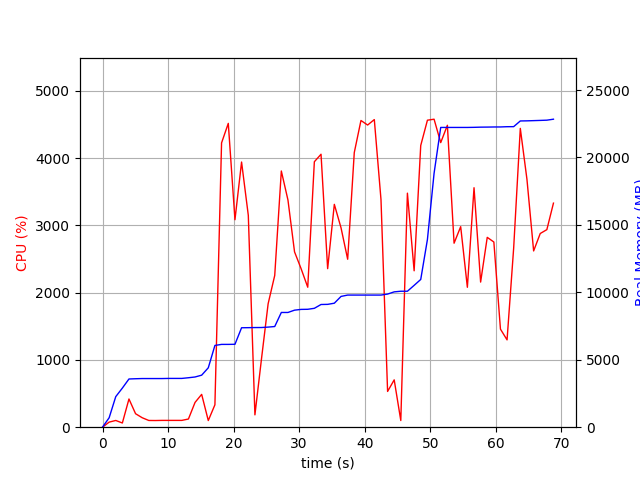

The data file committed next to this chart (first rows):
elapsed_time, nproc, cpu, mem_real, mem_virtual
5.221366882324219e-05, 1, 0.0, 9.031, 3186
1.007, 1, 75.5, 699.5, 1687
2.015, 1, 100.2, 2265, 4943
3.023, 2, 62.5, 2899, 8192
4.031, 1, 419.4, 3575, 9029
5.039, 1, 200.5, 3593, 9029
6.047, 1, 140.9, 3607, 9029
7.055, 1, 100.1, 3607, 9029
8.063, 1, 99.2, 3607, 9029
9.071, 1, 101.2, 3607, 9029
10.08, 1, 101.2, 3617, 9029
11.09, 1, 101.2, 3617, 9029
12.09, 1, 101.2, 3617, 9029
13.11, 1, 121.7, 3667, 9029
14.11, 1, 368.5, 3723, 9093
15.12, 1, 488.1, 3858, 9183
16.13, 1, 99.0, 4404, 11327
17.15, 1, 333.3, 6062, 11739
18.16, 1, 4227, 6140, 11739
19.19, 1, 4518, 6140, 11739
20.21, 1, 3085, 6148, 11739
21.21, 1, 3943, 7373, 13039
22.24, 1, 3149, 7380, 13039
23.25, 1, 183.5, 7388, 13039
24.26, 1, 1020, 7390, 13039
25.27, 1, 1835, 7421, 13039
26.27, 1, 2257, 7464, 13039
27.28, 1, 3810, 8507, 14161
28.29, 1, 3378, 8507, 14161
29.3, 1, 2607, 8677, 14161
30.3, 1, 2355, 8734, 14161
31.31, 1, 2081, 8742, 14161
32.32, 1, 3947, 8814, 14253
33.34, 1, 4059, 9097, 14589
34.35, 1, 2358, 9107, 14589
35.37, 1, 3314, 9193, 14589
36.39, 1, 2964, 9696, 14589
37.4, 1, 2497, 9796, 14589
38.41, 1, 4083, 9796, 14589
39.43, 1, 4560, 9796, 14589
40.45, 1, 4493, 9796, 14589
41.47, 1, 4574, 9796, 14589
42.49, 1, 3385, 9796, 14589
43.5, 1, 531.7, 9870, 14781
44.5, 1, 704.0, 10034, 14781
45.51, 1, 99.2, 10080, 15005
46.52, 1, 3480, 10080, 15005
47.54, 1, 2326, 10516, 17565
48.55, 1, 4189, 10954, 17565
49.57, 1, 4565, 13918, 25295
50.59, 1, 4580, 18822, 30487
51.6, 1, 4232, 22224, 30487
52.62, 1, 4489, 22224, 30487
53.64, 1, 2736, 22224, 30487
54.65, 1, 2982, 22224, 30487
55.67, 1, 2080, 22224, 30487
56.68, 1, 3561, 22232, 30487
57.69, 1, 2158, 22246, 30487
58.7, 1, 2823, 22251, 30487
59.71, 1, 2754, 22259, 30487
... 9 more rows
